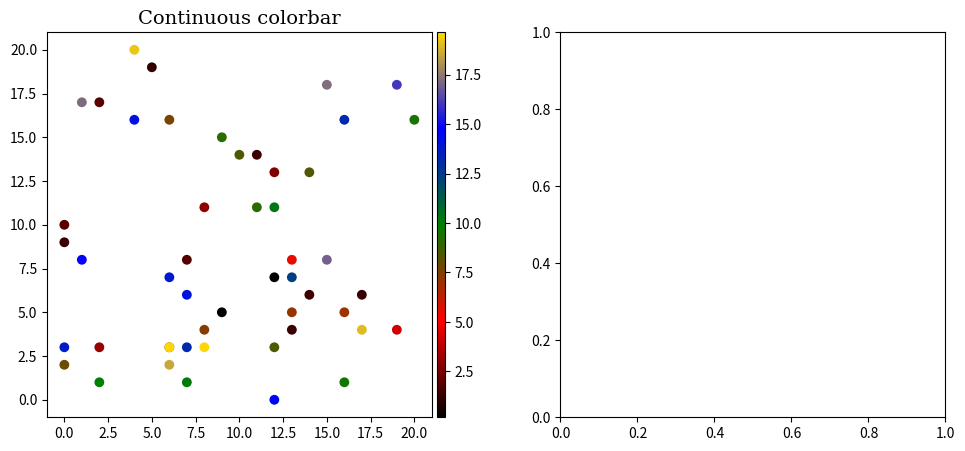

The script that saved this image: (Note: this script raises an exception after producing the figure.)
#!/usr/bin/env python3 
# -*- coding: utf8 -*-


#===============================================================
# A script to demonstrate how to create a custom colormap
# continuous and discretised
#===============================================================

from os import getcwd
import matplotlib 
import numpy as np
import random as r
import matplotlib.pyplot as plt
from mpl_toolkits.axes_grid1 import make_axes_locatable, axes_size


outputfilename = "plot_custom_colormap"
workdir= str(getcwd())








#========================
# generate random values
#========================
x= [r.randint(0,20) for i in range(50)]
y= [r.randint(0,20) for i in range(50)]
zlin= [r.uniform(0,20) for i in range(50)] # float z values, not integers!
zdis= [r.randint(0,20) for i in range(50)] # float z values, not integers!

zminl=min(zlin)
zmaxl=max(zlin)
zmind=min(zdis)
zmaxd=max(zdis)







#=============================
#setting colormap color list
#=============================
fullcolorlist=['black',
        'red', 
        'green', 
        'blue', 
        'gold', 
        'magenta', 
        'cyan',
        'lime',
        'saddlebrown',
        'darkolivegreen',
        'cornflowerblue',
        'orange',
        'dimgrey',
        'navajowhite',
        'darkslategray',
        'mediumpurple',
        'lightpink',
        'mediumseagreen',
        'maroon',
        'midnightblue',
        'silver']

shortcolorlist=fullcolorlist[0:5]







#===========================
# Continuous colorbar
#===========================

print( "Creating figure for continuous colorbar" )

fig = plt.figure(facecolor='white', figsize=(12,5))
ax1 = fig.add_subplot(121, aspect='equal', clip_on=True)

mycmap1=matplotlib.colors.LinearSegmentedColormap.from_list('mycmap1', shortcolorlist)
# using shortcolorlist because fullcolorlist is frankly just too much.


sc1=ax1.scatter(x, y, 
        c=zlin, 
        vmin=zminl, 
        vmax=zmaxl, 
        s=50, 
        alpha=1, 
        marker="o", 
        lw=0, 
        cmap=mycmap1)

ax1.set_title("Continuous colorbar", family='serif', size=14)

divider1 = make_axes_locatable(ax1)
cax1 = divider1.append_axes("right", size="2%", pad=0.05)
fig.colorbar(sc1, cax=cax1)










#===========================
# Discrete colorbar
#===========================

print( "Creating figure for discrete colorbar" )

#zmin and zmax are random integers.
#assuming we want a new color (boundary) for every integer in the colormap:
#this part of the script creates a colormap that has
#precisely that many different colors for that many  different 
#discrete values.

bounds=np.linspace(zmind, zmaxd+1, zmaxd+2)
colorlist=fullcolorlist[0:len(bounds)]
mycmap2=matplotlib.colors.ListedColormap(colorlist, name='My colormap')
mynorm=matplotlib.colors.BoundaryNorm(bounds, len(colorlist))

#move every upper limit to zmax+1 so it will be shown properly!


ax2 = fig.add_subplot(122, aspect='equal', clip_on=True)
sc2=ax2.scatter(x, y, 
        c=zdis, 
        vmin=zmind, 
        vmax=zmaxd+1, 
        s=50, 
        alpha=1, 
        marker="o", 
        lw=0, 
        cmap=mycmap2, 
        norm=mynorm)

ax2.set_title("Discrete colorbar", family='serif', size=14)

divider2 = make_axes_locatable(ax2)
cax2 = divider2.append_axes("right", size="2%", pad=0.05)
fig.colorbar(sc2, cax=cax2)


plt.tight_layout()
print( "Figure created" )









#===================
# saving figure
#===================

fig_path = workdir+'/'+outputfilename+'.png'
print( "saving figure as "+fig_path )
plt.savefig(fig_path, format='png', facecolor=fig.get_facecolor(), transparent=False, dpi=100)
plt.close()

print( "done", outputfilename+".png" )

